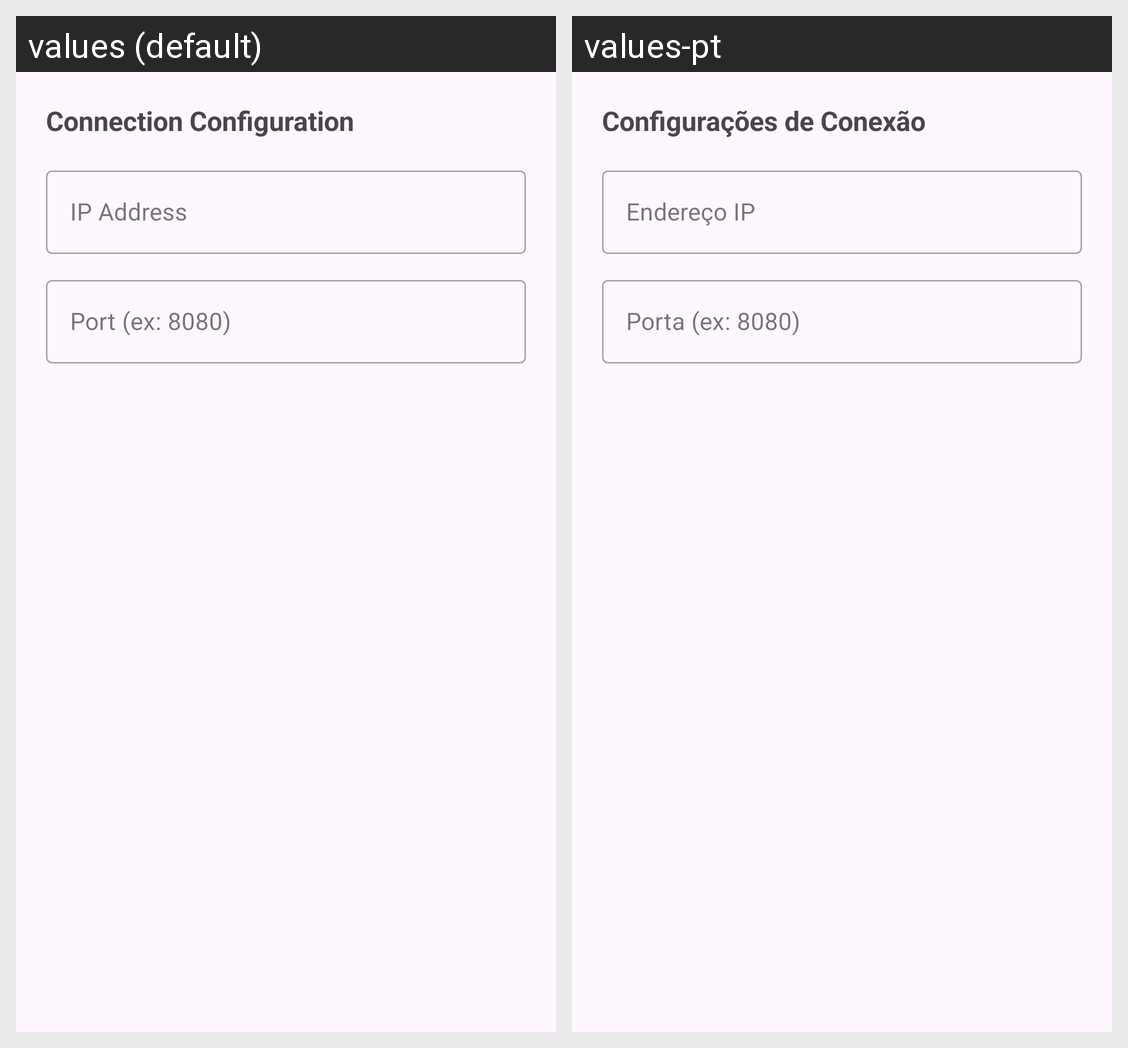

Strings drawn on this Android screen and how each of the app's shown locales translates them:
Android screen res/layout/dialog_settings.xml rendered under 2 locales, left to right: values (default), values-pt. Device: Nexus 5 (rendered at 1080×1920; each locale shown at half size, 540×960, under a caption strip naming it); theme Theme.App_manager_device.
Strings drawn on this screen, with the default value and each locale's value (text and hints the layout hard-codes, and strings that could not be matched under every locale, appear in the picture but are not listed):

connection_configuration
  values: Connection Configuration
  values-pt: Configurações de Conexão

ip_address
  values: IP Address
  values-pt: Endereço IP

port
  values: Port (ex: 8080)
  values-pt: Porta (ex: 8080)
